Labelled photos from "processed", an image-classification folder in LandoAugusto/cardiovision-ai. The possible labels are: batimento cardiaco anormal, historico pos infarto, infarto do miocardio, normal.

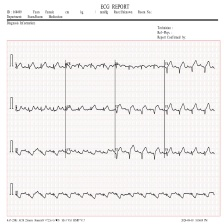
Label: infarto do miocardio

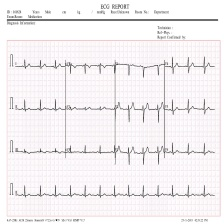
Label: normal

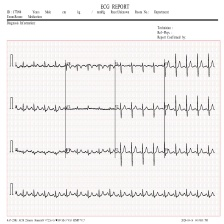
Label: batimento cardiaco anormal

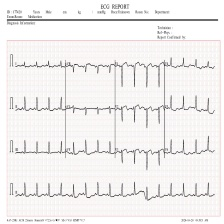
Label: historico pos infarto

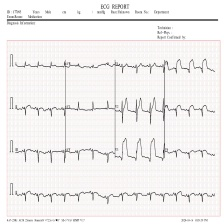
Label: infarto do miocardio

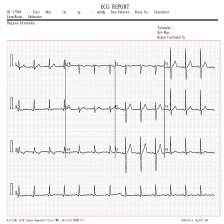
Label: normal
